pico-8 play session: no input (idle)

[t = 2 s] idle ~2s (no d-pad/buttons)
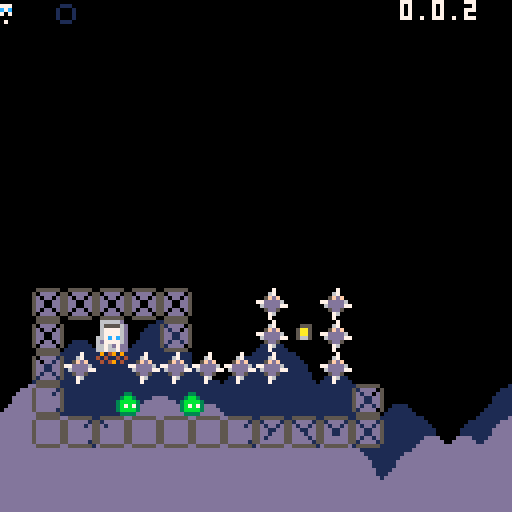
[t = 4 s] idle ~4s (no d-pad/buttons)
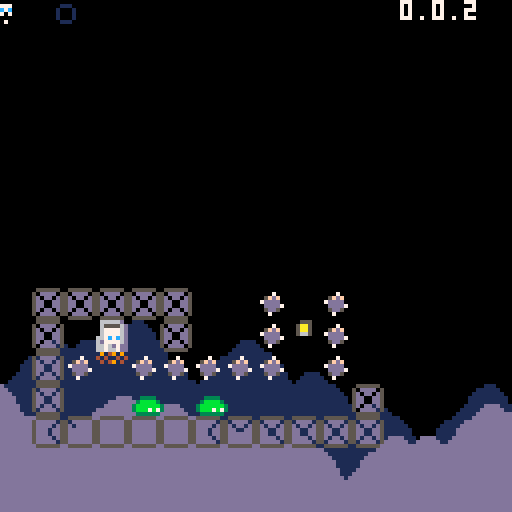
[t = 8 s] idle ~8s (no d-pad/buttons)
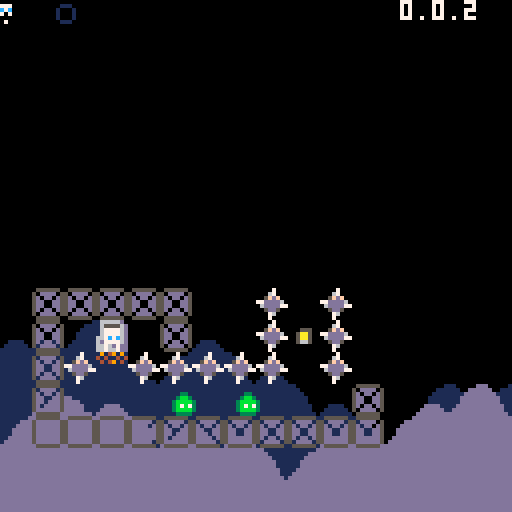

pico-8 cartridge
version 42
__lua__
-- jumper 2
-- 2024-09-02
ver="0.0.2"

--constants and globals
p_spd=1
p_accel=0.3		 --fall accel
p_f_max=4				 --fall spd max
p_j_max=-2.5	 --jump spd max
p_j_fre=1   	 --num free jumps
p_j_t_max=5 	 --jump frames
p_w_spd=0.3 --water fill speed

chl=0 --checkpoint lvl
crl=0 --current lvl

-- enemy constants
ice_t_slow=70 --ice spawn time slow
ice_t_fast=30 --ice spawn time fast

--timers
uits,l_uits=0,0 --ui time slow
uitf,l_uitf=0,0 --ui time fast
cltb=0 --cloud time back
cltf=0 --cloud time front

logo_t=0

function _init()
	printh("=====start=====")
	pp=obj(-1,-1,3,5)
	reset_checkpoint()
end

function reset_checkpoint()
	printh("reseting from checkpoint")
	pvy=0  			   --vel y
	pdrx=1 			   --dir x
	pdry=0 			   --dir y
	pmt=0  			   --move time
	pjmp=0 			   --current jump
	pjp=true     --jump pressed
	pjmpt=0      --jump time
	ptank=1 		   --num water tanks
	pwater=0 	   --amt water
	pwt=0					   --water time
	ptw=false    --touching water
	pdig=false   --is digging
	pdt=0				 	  --digging time
	pseed=0				  --seeds
	psht=false   --shooting
	ptswch=false --touching switch
	
	crl=chl
		
	init_lvl()	
end

function _draw()
	cls()
	camera(cmx,cmy)
	
	draw_clouds()
	
	if logo_t<50 then
		draw_logo()
		return
	end
	
	draw_bk()
	
	for e in all(enemies)do
		if(e.draw)e.draw(e)
	end
	
	map(0,0)
	
	if not tp_out then
		draw_player()
	end
	//printh(cmi.." "..cmj.." "..cmx.." "..cmy)
	
	draw_fg()
	draw_bullets()
	
	for e in all(effs)do
		e.draw(e)
	end
	
	draw_hud()
end

function _update()
	l_uits,uits=uits,(uits+0.1)%30
	l_uitf,uitf=uitf,(uitf+0.2)%30
	cltb=(cltb+0.7)%136
	cltf=(cltf+1)%136
	
	if logo_t<50 then
		logo_t+=1
		if(btnp(❎))logo_t+=25
		return
	end
	
	for e in all(effs)do
		e.update(e)
	end
	
	for e in all(enemies)do
		e.tswch=false
		if(e.update)e.update(e)
	end
	
	update_lvl()
	update_clds()
	update_bullets()
	
	if tp_out then
		update_tp_out()
	else
		update_player()
	end
end

function comb(a,b)
	for k,v in pairs(b)do
		a[k]=v
	end
end

function obj(x,y,w,h,ext)
	o={x=x,y=y,w=w,h=h}
	comb(o,ext)
	return o
end

function eff(x,y,d,u,ext)
	o={x=x,y=y,draw=d,update=u}
	comb(o,ext)
	return o
end

function rand(bot,top)
	return flr(rnd((top+1)-bot))+bot
end

function draw_bb(o)
	rect(
		o.x-o.w/2,
		o.y-o.h/2,
		o.x+o.w/2,
		o.y+o.h/2,
		8)	
end

function col_bb(a,b)
	local ax=a.x-a.w/2
	local ay=a.y-a.h/2
	local bx=b.x-b.w/2
	local by=b.y-b.h/2
	return ax<=bx+b.w and
		ax+a.w>=bx and ay<=by+b.h and
		ay+a.h>=by
end

function on_layer(o,ox,oy,lrs)
	if type(lrs)!="table" then
		lrs={lrs}
	end
	
	local a=obj(o.x+ox,o.y+oy,o.w,o.h)
	local mi=flr(a.x/8)
	local mj=flr(a.y/8)	
	for j=min(cmj+15,mj+1),max(cmj,mj-1),-1 do
	for i=max(cmi,mi-1),min(cmi+15,mi+1) do
		for f in all(lrs) do
			local s=mget(i,j)
			if fget(s,f) then
				local b=obj(
					i*8+4,j*8+4,8,8,{s=s}
				)
				if col_bb(a,b) then
					return b
				end
			end
		end
	end end
	return nil
end

function round(n)
	if n-flr(n)>=0.5 then
		return flr(n)+1
	end
	return flr(n)
end

function lerp(a,b,t)
 return a+(b-a)*t
end

function clear_map_at(x,y)
	mset(flr(x/8),flr(y/8),0)
end

function draw_logo()
	local f=min(logo_t/25,1)
	for i=1,4 do
		spr(124+i-1,60+f*8*i-4*f,60)
		spr(124-i,60-f*8*i+4*f,60)
	end
end
-->8
--player
function draw_player()
	local off=(ptswch and 2 or 0)
	sspr(
		8,pdry*4+12,
		4,4,
		pp.x-2,pp.y-3+flr(pdt/3)%2-off,
		4,4,
		pdrx==-1
	)
	
	sspr(
		12,flr(pmt)%2*2+8,
		4,2,
		pp.x-2,pp.y+1-off,
		4,2,
		pmt<2
	)	
	//draw_bb(pp)
		
	if pp.x>cmx+128 then
		spr(13,cmx+120,pp.y-4)
	elseif pp.x<cmx then
		spr(13,cmx+2,pp.y-4,1,1,true)
	end
	
	if ptw then
		sspr(
			16,13+flr(uitf)%3*3,
			8,3,
			pp.x-4,pp.y-5)	
	end
	
	--[[
	draw_bb(
		{x=pp.x,y=pp.y+4,w=3,h=1}
	)
	]]--
end

function update_player()
	local move=false
	pdry=0
	if(btn(➡️))move,pdrx=true,1
	if(btn(⬅️))move,pdrx=true,-1
	if(btn(⬆️))pdry=-1
	if(btn(⬇️))pdry=1
	
	if move then
		pmt-=0.15
		if(pmt<0)pmt=4
		if not on_layer(pp,pdrx,0,0) then
			pp.x+=p_spd*pdrx
		end
	else
		pmt=0
		pp.x=flr(pp.x)
	end
	
	--jump
	if btn(🅾️) then
		if not pjp then
			pjp=true
			if (pjmp<p_j_fre or
							flr(pwater/3)>0) then
				if pjmp>=p_j_fre and pwater>2 then
					pwater-=3
				end
				pjmpt=p_j_t_max
				//pvy=p_j_max
				pjmp+=1
				add_jump(pp.x-1,pp.y)
			end
		end
		if pjmpt>0 then
			pvy=p_j_max
		end
		pjmpt=max(0,pjmpt-1)
	else
		pjmpt=0
		pjp=false
	end
	
	--fall
	pvy=min(p_f_max,pvy+p_accel)
	if pvy<0 then 
		if on_layer(pp,0,-2,0) then
			pvy=0.5
		end
	else 
		local t=on_layer(
			pp,0,max(1,pvy),{0,1})
		if t!=nil and t.y-pp.y>4 then
			if pvy>p_accel then
				printh("landed")
			end
			pp.y=(flr(pp.y/8)*8)+5	
			pjmp=0
			pvy=0
			
			if t.s==76 then
				set_cld(t.x,t.y)
			end
		end
	end
	pp.y+=pvy
	
	--shoot
	if btn(❎) then
		if not psht and pseed>0 then
			psht=true
			pseed-=1
			local dx=pdrx
			if(pdry!=0)dx=0
			add(bullets,obj(
				pp.x+dx*5,pp.y+pdry*5,
				1,1,{vx=dx*4,vy=pdry*4}))
			add_get(pp.x+2,pp.y,pseed)
		end
	else
		psht=false
	end
	
	--touch water
	--note: timer doesnt
	--reset when player
	--leaves water
	ptw=false
	for w in all(waters) do
		if(col_bb(pp,w))ptw=true
	end
	if ptw then
		pwt+=p_w_spd
		if pwt>=1 then
			pwt=0
			if pwater/3<ptank then
				pwater+=1
			end
		end
	end
	
	if pp.y>cmy+136 then
		reset_checkpoint()
		return
	end
	
	--touch enemy
	for e in all(enemies)do
		if col_bb(pp,e) then
			reset_checkpoint()
			return
		end
	end
	
	for b in all(bullets)do
		if col_bb(pp,b) then
			reset_checkpoint()
			return
		end
	end
	
	--touch key
	for k in all(keys)do
		if not k.p and col_bb(pp,k) then
			k.p=true
		end
	end
	
	--touch door
	for d in all(doors)do
		if col_bb(pp,d) and (btn(⬇️) or btn(⬆️))then
			local can=true
			for k in all(keys)do
				if k.p==false then
					can=false
				end
			end
			
			if can then
				for k in all(keys)do
					del(keys,k)
				end
				crl+=1
				tp_out=true
				tpt=10
				add_b_exp(pp.x,pp.y,10,10)
				
				return
			end
		end
	end
	
	--touch flower
	local flwr=nil
	for f in all(flwrs)do
		if col_bb(pp,f) and pdry==1 then
			flwr=f
		end
	end
	
	if flwr==nil then
		pdig=false
		pdt=0
	else
		if pdig==false then
			pdt=10
		end
		pdig=true
		if pdt%5==0 then
			add_dig(pp.x,pp.y+4)
		end
		if pdt<=0 then
			del(flwrs,flwr)
			pseed+=flwr.s
			add_get(pp.x,pp.y,"+"..flwr.s)
		end
		pdt-=1
	end
end
-->8
--hud/general

function draw_hud()
	rectfill(cmx,cmy,cmx+127,cmy+6,0)
	--free jumps
	for i=0,p_j_fre-1 do
		if pjmp>i then
			pal(7,1)
			pal(12,1)
		end
		sspr(44,8,3,6,cmx+i*5,cmy)
		pal()
	end
	
	--tanks
	for i=1,ptank do
		local nw=mid(
			0,
			pwater-(ptank*3-i*3),
			3)
		if nw==0 then
			sspr(0,8,6,6,cmx+8+(i*6),cmy+1)
		else
			sspr(
				16+8*(nw-1)+(flr(uits)%2)*4,8,
				5,5,cmx+8+i*6,cmy+1)
		end
	end
	print(ver,cmx+100,cmy,7)
end

clds_b={
"00000002234002000",
"00000031111631420",
"20034311111111114",
"14311111111111111"
}
clds_f={
"00000023400562000",
"20022311143111456",
"14311111111111111"
}
function draw_clouds()
	rectfill(cmx,cmy+112,cmx+128,cmy+128,1)
	draw_cloud_layer(clds_b,72,cltb)
	rectfill(cmx,cmy+120,cmx+128,cmy+128,13)
	pal(1,13)
	draw_cloud_layer(clds_f,88,cltf)
	pal()
end

function draw_cloud_layer(arr,y,t)
	for j=1,#arr do
		for i=0,16 do
			local x=i*8-t
			if(x<-8)x+=136
			spr(arr[j][i+1],cmx+x,cmy+y+j*8)
		end
	end
end
-->8
--map functions

key_cols={10,11,12,8}

function init_lvl()
	reload(0x2000, 0x2000, 0x1000)
	waters={}
	ftns={}
	keys={}
	doors={}
	flwrs={}
	swchs={}
	swch_cs={}
	sw_blks={}
	clds={}
	
	sw_state=false
	sw_state_c=false
	
	bullets={}
	effs={}	
	enemies={}	
	--current map tile i,j
	cmi=crl%8*16
	cmj=flr(crl/8)*16
	--current map x,y
	cmx,cmy=cmi*8,cmj*8
	
	printh("init lvl: "..crl..", "..cmi.." "..cmj)
	
	local inf_ftns={}
	
	for j=0,15 do
	for i=0,15 do
		local s=mget(cmi+i,cmj+j)
		local fl=fget(s)
		local sn=mget(cmi+i,cmj+max(j-1,0))
		local ss=mget(cmi+i,cmj+min(j+1,15))
		local sw=mget(cmi+max(i-1,0),cmj+j)
		local se=mget(cmi+min(i+1,15),cmj+j)

		local x,y=cmx+i*8,cmy+j*8
		
		if s>=93 and s<=95 then
			--fountains
			local on_t,off_t=7,0
			if(s==94)on_t,off_t=30,30
			if(s==95)on_t,off_t=10,10
			if(s==93)add(inf_ftns,{x=x,y=y})
			add(ftns,{
				x=x,y=y,
				t=-1,on_t=on_t,off_t=off_t
			})
			mset(cmi+i,cmj+j,79)
		elseif s==109 or s==110 then
			add(sw_blks,{
				cmi+i,cmj+j,s==110
			})
		elseif fl==0 then
			-- items created in this
			-- block will clear the
			-- original map tile
			mset(cmi+i,cmj+j,0)
			
			if s==107 then
				--spikes
				local off,f=5,false
				if fget(sn,0) then
					off,f=2,true
				end
				add_enemy(
					x+4,y+off,8,4,
					draw_spike,
					nil,
					false,
					{f=f}
				)
			elseif s==53 then
				--circle spikes
				add_enemy(
					x+4,y+4,7,7,
					draw_c_spike,
					nil,
					false
				)
			elseif s==22 then
				--keys
				add(keys,obj(
					x+4,y+4,4,4,
					{p=false}
				))
			elseif s==23 then
				--doors
				add(doors,obj(x+4,y+4,10,10))
			elseif s==24 or s==25 then
				--flower 5 seed
				add(flwrs,obj(x+4,y+4,6,8,{s=s==24 and 5 or 1}))
			elseif s==48 or s==49 then
				-- checkpoints and teleports
				pp.x,pp.y=x+4,y+5
				add_b_exp(pp.x,pp.y,10,10)
				if s==49 then
					chl=crl
				end
			elseif s==50 or s==51 then
				-- slimes
				add_enemy(
					x+4,y+4,4,6,
					draw_slime,
					update_slime,
					true,
					{fast=s==51}
				)
			elseif s==52 then
				-- cacti
				add_enemy(
					x+4,y+4,6,8,
					draw_cactus,
					update_cactus,
					true
				)
			elseif s==35 then
				-- switches
				add(swchs,obj(
					x+4,y+6,8,3))
			elseif s==37 then
				-- switch coins
				add(swch_cs,obj(
					x+4,y+6,8,8))
			elseif s==102 or s==103 then
				-- icicles
				add_enemy(
					x+4,y-4,0,0,
					nil,
					update_ice_spwn,
					false,
					{tm=s==102 and ice_t_slow or ice_t_fast}
				)
			end
		end
	end end
	
	for f in all(inf_ftns)do
		local j=flr(f.y/8)
		local i=flr(f.x/8)
		
		repeat
			add(waters,obj(
					f.x+4,f.y+3+(j-cmj)*8,4,8,{st=f.y+5}
				))
				j+=1
		until j>cmj+15 or fget(mget(i,j),0)
		
	end
end

function draw_bk()
	for w in all(waters)do
		sspr(
			14*8+flr(uits)%4*4,0,
			4,8,
			w.x-2,w.y-4)
		//draw_bb(w)
		
		for e in all(enemies)do
			if col_bb(w,e) then
				sspr(
					16,13+flr(uitf)%3*3,
					8,3,
					e.x-4,e.y-5)
			end
		end
	end
	
	for d in all(doors)do
		local can=true
		for k in all(keys)do
			if(not k.p)can=false
		end
		if can and uits-flr(uits)>0.5 then
			pal(5,key_cols[flr(uits)%#keys+1])
		end
		spr(23,d.x-4,d.y-4)
		pal()
		//draw_bb(d)
	end
end

function draw_fg()	
	for f in all(flwrs)do
		local fx=mid(0,flr(uits)%4-1,1)
		local oy=flr(uits)%4%2
		if f.s==5 then
			sspr(
				64,13,6,5,
				f.x-3+fx,f.y+1,
				6,5,fx>0)
			sspr(
				8*8,8,6,5,f.x-3,f.y-4+oy)
		elseif f.s==1 then
			sspr(
				72,14,6,2,
				f.x-3+fx,f.y+1,
				6,3,fx>0)
			sspr(
				72,9,6,5,f.x-3,f.y-4+oy)
				
		end
		//raw_bb(f)
	end
	
	for i=1,#keys do
		local k=keys[i]
		pal(7,key_cols[i])
		spr(22,k.x-4,k.y-4+cos((uits+i)/5)*2)
		pal()
	end
	
	for s in all(swchs)do
		sspr(24,19,8,2,s.x-4,s.y-(sw_state and 0 or 1))
		sspr(24,21,8,1,s.x-4,s.y+1)
		// draw_bb(s)
	end
	
	for s in all(swch_cs)do
		spr(37,s.x-4,s.y-4)
		//draw_bb(s)
	end
end

function update_lvl()
	for w in all(waters)do
		w.y+=1
		local t=on_layer(w,0,0,0)
		if w.y>cmy+136 or 
					(t!=nil and t.y>w.st and t.y-w.y<2)  then
			del(waters,w)
		end
	end
	
	for f in all(ftns)do
		f.t+=1
		if f.t<f.on_t then
			if f.t%8==0 then
				add(waters,obj(
					f.x+4,f.y+4,4,8,{st=f.y+5}
				))
			end
		elseif f.t==f.on_t+f.off_t then
			f.t=-1
		end
	end
	
	for i=1,#keys do
		local k=keys[i]
		if k.p then
			local tx=pp.x+4*i*1.2*pdrx*-1
			local ty=pp.y-3
			k.x=lerp(k.x,tx,0.2)
			k.y=lerp(k.y,ty,0.2)
		end
	end
	
	sw_state=sw_state_c
	for s in all(swchs)do
		//s.on=false
		ptswch=false
		
		if col_bb(s,pp) then
			//s.on=true
			ptswch=true
			sw_state=true
		end
		
		for e in all(enemies)do
			//e.tswch=false
			if col_bb(s,e) then
				e.tswch=true
				//s.on=true
				sw_state=true
			end
		end
	end
	
	for s in all(swch_cs)do
		if col_bb(s,pp) then
			del(swch_cs,s)
			sw_state_c=not sw_state_c
		end
	end
	
	for s in all(sw_blks)do
		if s[3]==sw_state then
			mset(s[1],s[2],sw_state and 110 or 109)
		else
			mset(s[1],s[2],111)
		end
	end
end
-->8
--effects and bullets

function draw_bullets()
	for b in all(bullets)do
		rectfill(
			b.x-b.w/2,b.y-b.h/2,
			b.x+b.w/2,b.y+b.h/2,7)
		//draw_bb(b)
	end
end

function update_bullets()
	for b in all(bullets)do
		if b.fall then
			b.vy=min(p_f_max,b.vy+p_accel)
			if b.vx>0 then
				b.vx=max(0,b.vx-p_accel)
			elseif b.vx<0 then
				b.vx=min(0,b.vx+p_accel)
			end		
		end
	
		b.x+=b.vx
		b.y+=b.vy
		
		if b.x<cmx or b.x>cmx+128 or
					b.y<cmy or b.y>cmy+128 then
			add_b_exp(b.x,b.y,2,4)
			del(bullets,b)
		end
		
		local t=on_layer(b,0,0,0)
		if t!=nil then
			if t.s==77 then
				clear_map_at(t.x,t.y)
				add_gb(t.x,t.y)
			end
			add_b_exp(b.x,b.y,2,4)
			del(bullets,b)
		end	
		
		for e in all(enemies)do
			if e.can_hurt and col_bb(b,e) then
				add_b_exp(b.x,b.y,2,4)
				del(bullets,b)
				del(enemies,e)
			end
		end	
	end
end

function add_b_exp(x,y,m,n,c)
	for i=0,rand(m,n) do
		add(effs,eff(
			rand(x-4,x+4),rand(y-4,y+4),
			draw_jump,update_b_exp,
			{
				t=rand(10,15),
				vx=rand(-0.5,0.5),
				vy=rand(-0.5,0.5),
				c=c
			}
		))
	end
end

function update_b_exp(e)
	e.t-=1
	e.x+=e.vx
	e.y+=e.vy
	e.vx*=0.9
	e.vy*=0.9
	if(e.t==0)del(effs,e)
end

--sprinkle effect update
function update_spkl(s)
	s.dy=min(s.dy+p_accel,p_f_max)
	s.y+=s.dy
		
	if s.dx!=0 then
		s.dx-=sgn(s.dx)*0.1
	end
	s.x+=s.dx
		
	s.t-=1
	if s.y>128 or s.t==0 then
		del(effs,s)
	end
end

function add_dig(x,y)	
	for dx in all({1.2,-1.2})do
		add(effs,eff(
			x,y,draw_dig,update_spkl,
			{dx=dx,dy=-1,t=15}
		))
	end
end

function draw_dig(d)
	rectfill(d.x,d.y,d.x,d.y,15)
end

function add_gb(x,y)
	local dirs={
		{1.2,-1},
		{-1.2,-1},
		{1.2,-1.5},
		{-1.2,-1.5},
	}
	
	for dir in all(dirs)do
		add(effs,eff(
			x,y,draw_gb,update_spkl,
			{dx=dir[1],dy=dir[2],t=15,so=rand(0,3)}
		))
	end
end

function draw_gb(g)
	local sx=g.so%2*4
	local sy=flr(g.so/2)*4
	sspr(sx,16+sy,4,4,g.x,g.y)
end

function add_get(x,y,v)
	add(effs,eff(
		x-4,y-8,draw_get,update_get,
		{t=25,v=v}))
end

function draw_get(g)
	print(
		g.v,g.x,g.y,
		flr(g.t)%8+8
	)
end

function update_get(g)
	g.y-=0.6
	g.t-=1
	if g.t==0 then
		del(effs,g)
	end
end

function add_jump(x,y)
	local dirs={
		{1.2,-0.5},
		{-1.2,-0.5},
		{1.2,-1.5},
		{-1.2,-1.5},
	}
	
	for dir in all(dirs)do
		add(effs,eff(
			x,y,draw_jump,update_spkl,
			{dx=dir[1],dy=dir[2],t=10}
		))
	end
end

function draw_jump(j)
	if j.c then
		pal(7,j.c[flr(j.t)%#j.c+1])
	else
		pal(7,flr(j.t)%8+8)
	end
	sspr(13,13,3,3,j.x,j.y)
	pal()
end

function update_tp_out()
	tpt-=0.5
	if tpt==0 then
		tp_out=false
		init_lvl()
	end
end

function set_cld(x,y)
	local can=true
	for c in all(clds) do
		if c[1]==x and c[2]==y then
			can=false
		end
	end
	if(can)add(clds,{x,y,7})
end

function update_clds()
	for c in all(clds)do
		c[3]-=1
		if c[3]==0 then
			add_b_exp(c[1],c[2],3,6,{13,14,15})
			clear_map_at(c[1],c[2])
			del(clds,c)
		end
	end
end



-->8
-- enemies

function add_enemy(x,y,w,h,d,u,hurt,ext)
	e=obj(
		x,y,w,h,
		{
			draw=d,update=u,
			drx=1,vy=0,t=0,
			can_hurt=hurt,
			tswch=false}
	)
	comb(e,ext)
	add(enemies,e)
end

function update_e_general(e,lrs)
	if(lrs==nil)lrs={0,1}
	e.vy=min(p_f_max,e.vy+p_accel)
	local t=on_layer(
		e,0,max(1,e.vy),lrs)
	if t!=nil and t.y-e.y>3 then
			if e.vy>p_accel then
				printh("enemy landed")
			end
			e.y=(flr(e.y/8)*8)+4	
			e.vy=0
	end
	e.y+=e.vy
end

-- slimes
function draw_slime(s)
	if s.fast then
		pal(2,3)
		pal(14,11)
	end
	spr(
		50+(s.fast and uitf or uits)%2,
		s.x-4,
		s.y-3-(s.tswch and 2 or 0),
		1,1,s.drx==-1)
	// draw_bb(s)
	pal()
end

function update_slime(s)
	update_e_general(s)
	if(s.vy!=0)return
	
	if on_layer(s,s.drx,0,0) or
				(not s.fast and 
					not on_layer(s,s.drx*4,1,{0,1}))then
		s.drx*=-1
	end
	
	s.x+=s.drx*(s.fast and 0.6 or 0.4)

	if s.y>cmy+136 then
		del(enemies,s)
	end
end

-- spikes
function draw_spike(s)
	spr(
		107+flr(uits)%2,
		s.x-4,s.y-4,
		1,1,false,s.f
	)
	--draw_bb(s)
end

-- circle spikes
function draw_c_spike(s)
	spr(
		53+flr(uitf)%2,
		s.x-4,s.y-4
	)
	--draw_bb(s)
end

-- cacti
function draw_cactus(c)
	spr(
		52,
		c.x-4,
		c.y-4+(uitf%2)-(c.tswch and 2 or 0),1,1,uitf%4/2>1)
	--draw_bb(c)
end

function update_cactus(c)
	update_e_general(c)
	if uitf%10<1 and l_uitf%10>1 then
		add(bullets,obj(
			c.x-5,c.y-5,
			1,1,{
				vx=-1.5,vy=-1,fall=true
			}))
		add(bullets,obj(
			c.x+5,c.y-5,
			1,1,{
				vx=1.5,vy=-1,fall=true
			}))
	end
end


function update_ice_spwn(s)
	if s.t==0 then
		s.t=s.tm
		add_enemy(
			s.x+1,s.y+3,5,7,
			draw_ice,
			update_ice,
			false
		)
	else
		s.t-=1
	end
end

function draw_ice(i)
	sspr(48,48,5,7,i.x-3,i.y-4)
	//draw_bb(i)
end

function update_ice(i)
	i.t+=1
	if i.t<20 then
		i.y+=0.15
	elseif i.t>30 then
		update_e_general(i,{0})
		if i.vy==0 then
			add_gb(i.x,i.y)
			del(enemies,i)
		end
	end
end
__gfx__
0000000011111111000000000000000111000000000000000000000000000000000000000000000000000000009009000000000000008000cc7cccccc777cccc
000000001111111100000000000001111110000000000000000000000000000000000000000000000000000009009000000000000000880077c7cc7ccccc7777
0000000011111111000000000000111111110000000000000000000000000000000000000000000000000000999900000000000088888880cccc7777cccccccc
0000000011111111000000000001111111111000000000111100000000000000000000000000000000000000090009000000000088888888cccccccc7c77cccc
0000000011111111000000000001111111111000000011111111000000000000000000000000000000000000009000900000000088888880cccccccccccc7cc7
0000000011111111001111000011111111111100000111111111100000000000000000000000000000000000000099990000000000008800ccccccccccccc77c
0000000011111111011111100111111111111100011111111111100000000000000000000000000000000000000900900000000000008000c777cccccccccccc
0000000011111111111111111111111111111110111111111111111000000000000000000000000000000000009009000000000000000000cccc7c77cccccccc
01110000777770070777077707770777077707770000000000000000066666d0000a000000000000000000000000000000000000000000000000000000000000
100010007c7c700770007000700070007c0c70c070007770000000000655556d00aaa00000000000000000000000000000000000000000000000000000000000
10001000777770077000700070cc7c007ccc7ccc7000c7c0000555000655556d0aa1aa0000000000000000000000000000000000000000000000000000000000
10001000777770006cc0600c6ccc6ccc6ccc6ccc60007070005775000655556d00aaa00000e0e000000000000000000000000000000000000000000000000000
011100007777000006660666066606660666066600000000005775006666666d000a0000000a0000000000000000000000000000000000000000000000000000
00000000777700700700000c000000000000000000000700005665006d6d666d0030000000e0e000000000000000000000000000000000000000000000000000
000000007c7c077700c007000000000000000000000000000000000066d6d6dd0030000000030000000000000000000000000000000000000000000000000000
0000000077770070700000c000000000000000000000000000000000666666dd0003000000300000000000000000000000000000000000000000000000000000
77700000777700000c00000000000000000000000002200000000000000000000000000000000000000000000000000000000000000000000000000000000000
76070770777700007000007c00000000000000000020020000067000000000000000000000000000000000000000000000000000000000000000000000000000
07677067777700000000c00000000000000000000209902000667700000000000000000000000000000000000000000000000000000000000000000000000000
006707677c7c0000700c00000eeeded00ddd5d502009000206655660000000000000000000000000000000000000000000000000000000000000000000000000
00700000000000000000700000dd5d00005515002000900206650660000000000000000000000000000000000000000000000000000000000000000000000000
070707700000000000c000c088882822ccccdcdd0209902000776600000000000000000000000000000000000000000000000000000000000000000000000000
76070767000000000000000000000000000000000020020000076000000000000000000000000000000000000000000000000000000000000000000000000000
67700077000000000000000000000000000000000002200000000000000000000000000000000000000000000000000000000000000000000000000000000000
33000033990000990000000000000000000bb0000000000000007000000000000000700000000000000000000000700000000000000000000000000000000000
3bbb00039aaa0009000000000002200000b33b000000700000067000000dd000070dd07000000000000070000006700000000000000000000000000000000000
00b000000a00000000222200002ee20000b33b0b005fdf00005fdf0000d9c90000d9c90000000000005d85000058d80000000000000000000000000000000000
00b0bbb00a00aaa002eeee2002eeee20bbb7370b07dddd0077dddd600dccccd07dccccd70000000007dd8d0077dddd6000000000000000000000000000000000
00b0b0b00aaaa0a02eeeeee202e7e720b0b33bbb00dddd7006dddd770dc999d00dc999d00000000000dddd7006dddd7700000000000000000000000000000000
0000bbb00000aaa02eee7e7202eeee20b0b33b00005dd500005dd500dedccd00dedccd0000000000005d8500005dd50000000000000000000000000000000000
3000b0039000a00902222220002222000b3bb3b00007000000076000deedd000d7edd07000000000000700000007600000000000000000000000000000000000
330000339900009900000000000000000bb00bb000000000000700000dd000000dd7000000000000000000000007000000000000000000000000000000000000
0555555003113113035535530131b1b000000000000000000004400000ffff00055555500911911a0a55a55a01a1a1a00ff90f900777777009049090bbbbbbbb
50dddd051311300353dd3d033b1b13300000000000000000000f90000f0000f05044440519119009594494099a1a1990ffff9f997000000740400404333ff333
5d0dd0d5d05301d35d0dd3d3b331333d000000000000000000044000f00f000f54044045405a014954044949a991aaad9fff9ff9706660070404904044f11f44
5dd00dd5dd0311dd53d03dd533b3b13b000000000000000000094000f0f0007f54400445440911445940944599a9a1aa0ffffff970600007000000004f1111f4
5dd00dd5dd05011d5dd03dd3b303033d000000000000000000044000f000707f544004454405011454409449a90909ad9ff9ff9070600007000000004fccccf4
5d0dd0d5d01550115d0dd0d5d3135b33000800000000000000099000f000077f540440454015501154044045d9194a9a09909900700006070000000044cccc44
50dddd050111550150dddd050113550300898000000000000004f0000f0777f05044440501115501504444050119440900000000700000070000000055cccc55
0555555011111110055555501311311300080000000000000004400000ffff000555555011111110055555501911911900000000077777700000000011cccc11
055555500611611676d67d707676767000000000000000000007700000777700000000000211211202102122002020200000000000000bbb00000bbb00000bbb
5066660516116006dddd7777677777770000000000000000000770000777707000111100111110011111110122020110000000000ccc03330eee033308880333
56066065d05601d67d7d7dc7707777c7000000000000000000047000777607070101101010510101110110112110111d000000000c0c0f440e000f4408000f44
56600665dd0611dddddc07d76c7c07070000000000e070000009d000776776d701100110150111011110110111212012000000000c0c01f400ee01f4088001f4
56600665dd05011dd07ddc06607ccc0600000000000a0000000dd000d06076670110011005050111110011011101011d000000000ccc01f40eee01f4080001f4
56066065d0155011dddd70d66c0c70c6000700000070700000099000d0007667010110100005501111011011d10151110000000000000f4400000f4400000f44
5066660501115501ddddddd667c607c60079700000636000000df0000d7d7dd70011110000005501101111010001550100000000555ff555555ff555555ff555
055555501111111067606760676067600668660006366600000dd00007dddd000000000000000110011111100100100100000000111111111111111111111111
0555555009ff9ff90fffff5f0fffff9f0000000000300300766dc000766dc00000000000000000000000000000000000000000000e8888e00e8888e005055050
50ffff05f9ff900959ff9dfff99ff9f90000000000b03b00766dc000766dc0000000000000000000000000000060000000000060e000000ee000000e50000005
5f0ff0f5f9f90ff9fffff9f99ffff9990000000000033303766dc000766dc0000000000000000000000000000060000000000060800880088000000800000000
5ff00ff5ff99fff9f9ff9ff5ff99fff9000000000300b30b076c0000076c000000000000000000000000000005d0006000600560808888088088880850000005
5ff00ff5df090ffdfdff9ff9f99f09ff40000400b3303330076c0eee076c088800000000000000000000000005d60060006005d6808888088088880850000005
5f0ff0f5d0155ff1fd0fd0f5ff9950f90400400033b03300077c0e00077c080000000000000000000000000055d605d005605dd6800880088000000800000000
50ffff050111550150dddd0509ff55f100440400b3303b000070000e007008800000000000000000000000005dd605d605d65dd6e000000ee000000e50000005
055555501111111005555550191191900040000033b0330000000eee0000080000000000000000000000000000000000000000000e8888e00e8888e005055050
000000000e11e11e0e55e55e0e12e21e000000000000000000000000ffffffff00aaaaa000aaaaa000aaa0000aaaaa00aaaaaaaaaaaaaaaa00aaaaa00aaaaaa0
000000001211200e5edd2d0ee2e12e2e000000000000000000000000f000000f0aaaaaaa0aaaaaaa00aaa0000aaaaaa0aaaaaaaaaaaaaaaa0aaaaaa0aaaaaaaa
00000000d05e01d25d0dd2de20eee222000000000000998000000000f0000f0faaa000aaaaa00aaa0aaaa0000aa00aaa000aaa000aa000000aa00aa0aaaaaaaa
00000000d20211dd52d02dd5dd2e222e000000000809899900000000f000f00faa000000aa0000aa0aaa0000aaa000aa00aaaa00aaaaaa00aaa00aa0aa0aa0aa
00000000d202011d5dd02dd2de25eeed000000008880050000000000f00f000faa00aaaaaa0000aa0aaa0000aaa000aa00aaa000aaaaaa00aa000aaaaa0aa0aa
00000000d21550115d0dd0d5d02550ee006000000500060000000000f0f0000faaa000aaaaa00aaaaaaa0000aa000aaa0aaaa000aa00000aaaaaaaaaa00000aa
000000000211550150dddd050111550e066600000060006000000000f000000faaaaaaa0aaaaaaa0aaaaaaaaaaaaaaa00aaa0000aaaaaaaaa0000aaaa00000aa
00000000111111100555555011211110005000000600006000000000ffffffff0aaaaa000aaaaa00aaaaaaaaaaaaa0000aaa0000aaaaaaaaa0000aaaa00000aa
__gff__
0000000000000000000000000200808000000000000000000000000000000000000000000000000000000000000000000000000000000000000000000000000001010101800080800101010102010201010101018080808001010102020101010101010180800000000000000001010000010101808000000000000000000000
0000000000000000000000000000000000000000000000000000000000000000000000000000000000000000000000000000000000000000000000000000000000000000000000000000000000000000000000000000000000000000000000000000000000000000000000000000000000000000000000000000000000000000
__map__
0000000000000000000000000000000000000000000000000000000000000000000000000000000000000000000000000000000000000000000000000000000000000000000000000000000000000000000000000000000000000000000000000000000000000000000000000000000000000000000000000000000000000000
0000000000000000000000000000000000000000000000000000000000000000000000000000000000000000000000000000000000000000000000000000000000000000000000000000000000000000000000000000000000000000000000000000000000000000000000000000000000000000000000000000000000000000
0000000000000000000000000000000000000000000000000000000000000000000000000000000000000000000000000000000000000000000000000000000000000000000000000000000000000000000000000000000000000000000000000000000000000000000000000000000000000000000000000000000000000000
0000000000000000000000000000000000000000000000000000000000000000000000000000000000000000000000000000000000000000000000000000000000000000000000000000000000000000000000000000000000000000000000000000000000000000000000000000000000000000000000000000000000000000
0000000000000000000000000000000000000000000000000000000000000000000000000000000000000000000000000000000000000000000000000000000000000000000000000000000000000000000000000000000000000000000000000000000000000000000000000000000000000000000000000000000000000000
0000000000000000000000000000000000000000000000000000000000000000000000000000000000000000000000000000000000000000000000000000000000000000000000000000000000000000000000000000000000000000000000000000000000000000000000000000000000000000000000000000000000000000
0000000000000000000000000000000000000000000000000000000000000000000000000000000000000000000000000000000000000000000000000000000000000000000000000000000000000000000000000000000000000000000000000000000000000000000000000000000000000000000000000000000000000000
0000000000000000000000000000000000000000000000000000000000000000000000000000000000000000000000000000000000000000000000000000000000000000000000000000000000000000000000000000000000000000000000000000000000000000000000000000000000000000000000000000000000000000
0000000000000000000000000000000000000000000000000000000000000000000000000000000000000000000000000000000000000000000000000000000000000000000000000000000000000000000000000000000000000000000000000000000000000000000000000000000000000000000000000000000000000000
0040404040400000350035000000000000000000000000000000000000000000000000000000000000000000000000000000000000000000000000000000000000000000000000000000000000000000000000000000000000000000000000000000000000000000000000000000000000000000000000000000000000000000
0040331733400000351635000000000000000000000000000000000000000000000000000000000000000000000000000000000000000000000000000000000000000000000000000000000000000000000000000000000000000000000000000000000000000000000000000000000000000000000000000000000000000000
0040354e35353535350035000000000000000000000000000000000000000000000000000000000000000000000000000000000000000000000000000000000000000000000000000000000000000000000000000000000000000000000000000000000000000000000000000000000000000000000000000000000000000000
0040003100000000000000400000000000000000000000000000000000000000000000000000000000000000000000000000000000000000000000000000000000000000000000000000000000000000000000000000000000000000000000000000000000000000000000000000000000000000000000000000000000000000
0040404040404040404040400000000000000000000000000000000000000000000000000000000000000000000000000000000000000000000000000000000000000000000000000000000000000000000000000000000000000000000000000000000000000000000000000000000000000000000000000000000000000000
